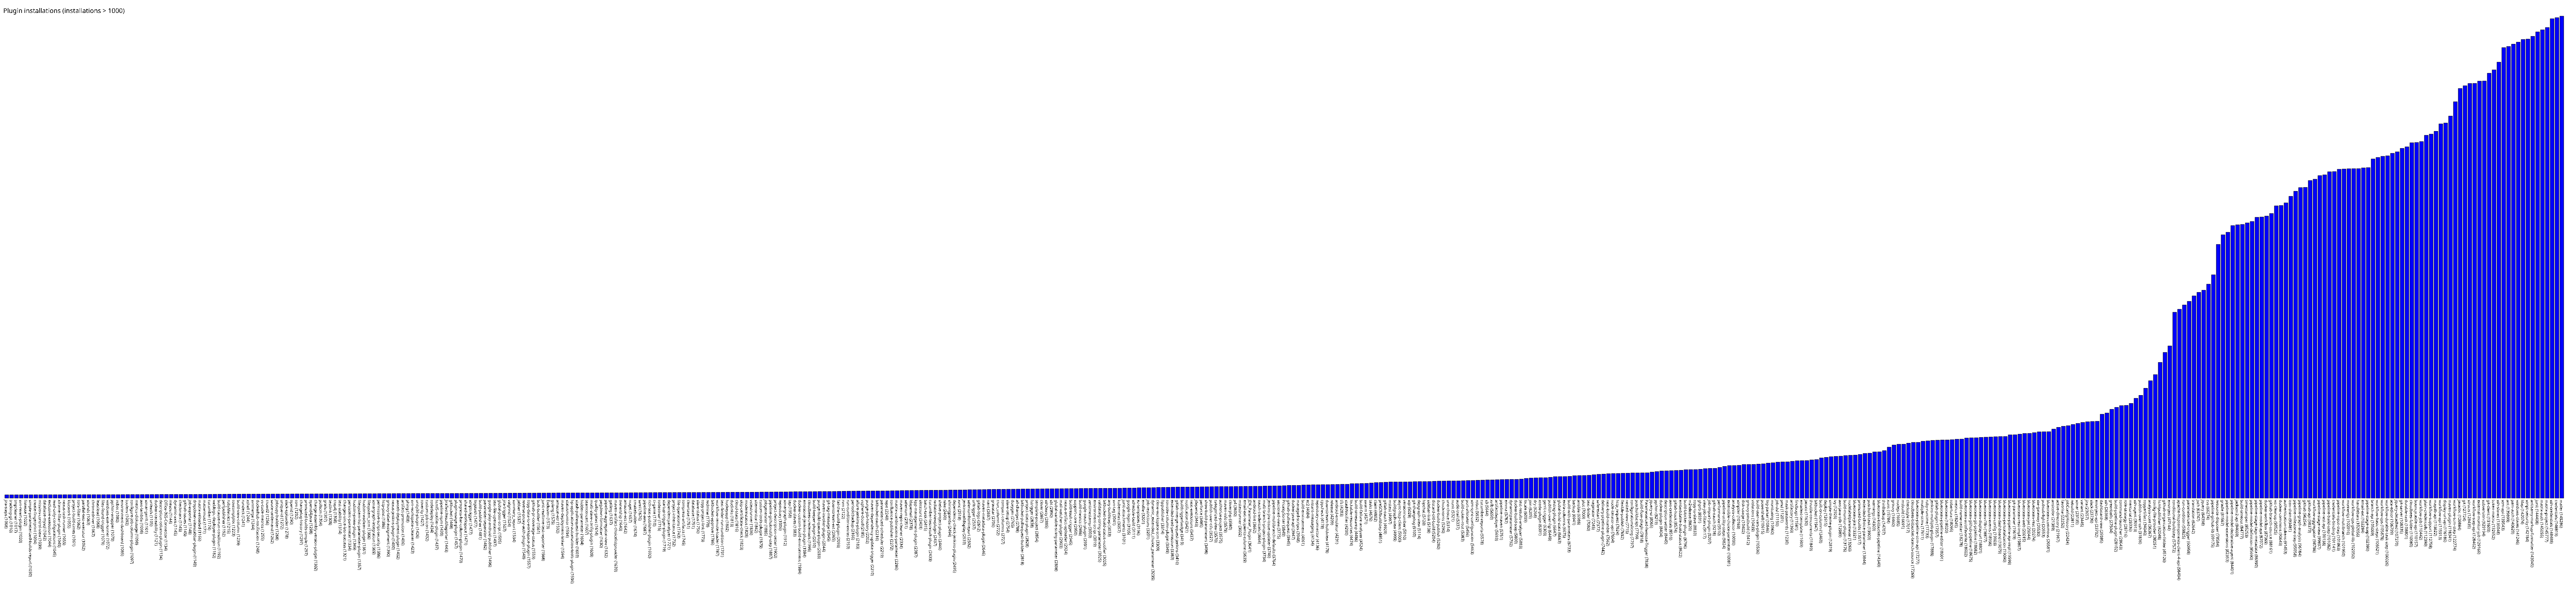

The table this chart was drawn from, first rows:
jira-steps, 1008
tracking-git, 1010
tmpcleaner, 1017
svn-revert-plugin, 1020
fitnesse, 1022
simple-parameterized-builds-report, 1030
create-fingerprint, 1034
mission-control-view, 1039
database-mysql, 1042
exclusive-execution, 1044
read-only-configurations, 1045
xframe-filter-plugin, 1049
nexus-task-runner, 1055
klocwork, 1055
project-build-times, 1061
cors-filter, 1062
parallel-test-executor, 1062
sounds, 1063
chromedriver, 1067
leastload, 1068
files-found-trigger, 1071
windows-exe-runner, 1072
python-wrapper, 1079
ircbot, 1080
environment-dashboard, 1085
toolenv, 1092
configure-job-column-plugin, 1097
metrics-diskusage, 1098
aws-lambda, 1098
sonar-gerrit, 1101
unleash, 1105
docker-traceability, 1121
description-column-plugin, 1134
Office-365-Connector, 1134
mesos, 1144
dynamic-axis, 1145
checkmarx, 1145
github-issues, 1145
job-exporter, 1148
dropdown-viewstabbar-plugin, 1149
matrix-reloaded, 1166
mattermost, 1171
cucumber, 1174
weblogic-deployer-plugin, 1182
build-cause-run-condition, 1192
perfpublisher, 1192
rubyMetrics, 1215
covcomplplot, 1223
build-view-column, 1239
rundeck, 1241
xshell, 1244
svnmerge, 1244
dockerhub-notification, 1248
vs-code-metrics, 1255
crowd2, 1256
sauce-ondemand, 1262
jobcopy-builder, 1268
unique-id, 1272
slack-uploader, 1278
openid, 1290
ccm, 1292
... 468 more rows
